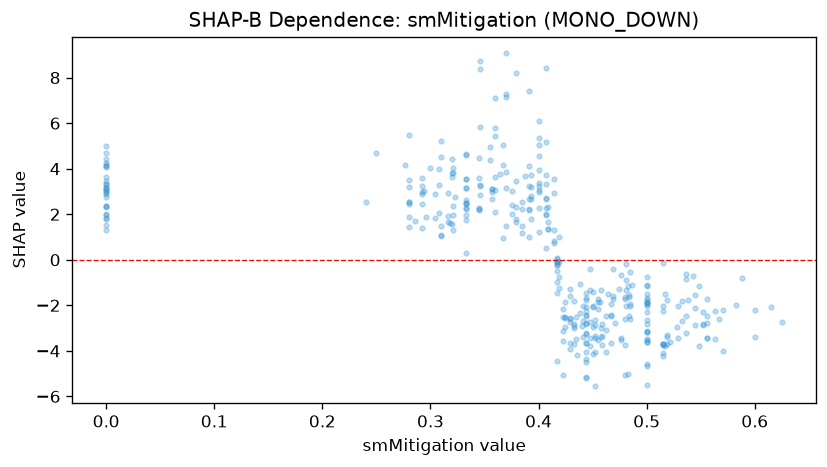

Values plotted in this chart, from the file beside it:
feature_value, shap_value
0.0, 3.615
0.25, 4.684
0.571, -2.224
0.5, -5.484
0.545, -2.874
0.6, -2.197
0.5, -2.277
0.6, -3.378
0.444, -3.211
0.556, -3.426
0.556, -2.484
0.0, 3.31
0.364, 3.77
0.556, -2.789
0.556, -3.435
0.556, -1.723
0.625, -2.754
0.583, -1.98
0.538, -1.776
0.615, -2.058
0.0, 1.986
0.444, -3.634
0.0, 4.13
0.4, 3.059
0.5, -3.178
0.5, -2.017
0.533, -1.832
0.467, -3.659
0.529, -2.012
0.588, -0.7979
0.529, -3.417
0.5, -1.905
0.444, -2.065
0.474, -1.281
0.0, 5.018
0.45, -4.136
0.45, -1.4
0.45, -2.058
0.476, -3.439
0.409, 1.341
0.409, 1.638
0.48, -3.729
0.48, -2.581
0.48, -5.069
0.0, 1.777
0.379, 1.808
0.333, 3.536
0.355, 4.952
0.393, 3.735
0.393, 2.795
0.37, 7.144
0.367, 0.9471
0.345, 3.587
0.375, 1.992
0.367, 5.04
0.4, 3.37
0.0, 4.69
0.414, 0.7219
0.483, -1.173
0.444, -2.489
... 316 more rows
